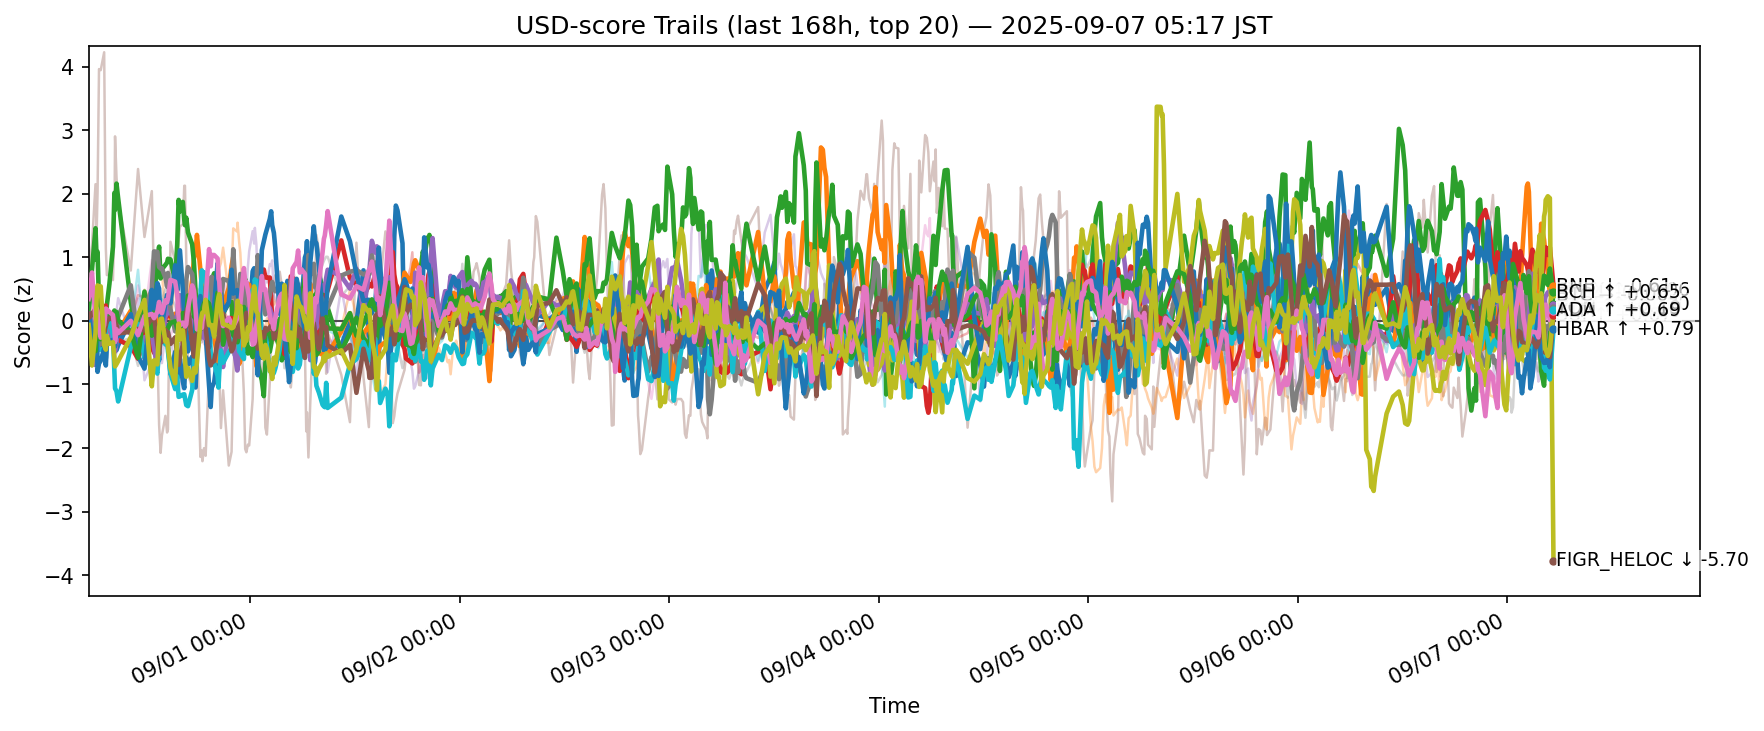

The data file committed next to this chart (first rows):
ts, side, symbol, score
2025-08-30 20:28:11.035710+00:00, usd, ADA, 0.04627
2025-08-30 20:28:11.035710+00:00, usd, AVAX, -0.3001
2025-08-30 20:28:11.035710+00:00, usd, BCH, 0.1787
2025-08-30 20:28:11.035710+00:00, usd, BNB, -0.1106
2025-08-30 20:28:11.035710+00:00, usd, BTC, 0.1092
2025-08-30 20:28:11.035710+00:00, usd, CRO, 0.8243
2025-08-30 20:28:11.035710+00:00, usd, DOGE, 0.05405
2025-08-30 20:28:11.035710+00:00, usd, ETH, 0.08041
2025-08-30 20:28:11.035710+00:00, usd, HBAR, -0.2324
2025-08-30 20:28:11.035710+00:00, usd, HYPE, -0.1257
2025-08-30 20:28:11.035710+00:00, usd, LINK, -0.1703
2025-08-30 20:28:11.035710+00:00, usd, LTC, -0.1773
2025-08-30 20:28:11.035710+00:00, usd, SHIB, 0.1933
2025-08-30 20:28:11.035710+00:00, usd, SOL, -0.5007
2025-08-30 20:28:11.035710+00:00, usd, SUI, 0.1119
2025-08-30 20:28:11.035710+00:00, usd, TON, 0.3442
2025-08-30 20:28:11.035710+00:00, usd, TRX, -0.06748
2025-08-30 20:28:11.035710+00:00, usd, UNI, 0.05285
2025-08-30 20:28:11.035710+00:00, usd, XLM, -0.06555
2025-08-30 20:28:11.035710+00:00, usd, XRP, -0.3011
2025-08-30 20:32:35.423449+00:00, usd, ADA, 0.01012
2025-08-30 20:32:35.423449+00:00, usd, AVAX, -0.2503
2025-08-30 20:32:35.423449+00:00, usd, BCH, 0.2391
2025-08-30 20:32:35.423449+00:00, usd, BNB, -0.07958
2025-08-30 20:32:35.423449+00:00, usd, BTC, 0.02061
2025-08-30 20:32:35.423449+00:00, usd, CRO, 0.8465
2025-08-30 20:32:35.423449+00:00, usd, DOGE, 0.04993
2025-08-30 20:32:35.423449+00:00, usd, ETH, -0.1202
2025-08-30 20:32:35.423449+00:00, usd, HBAR, -0.2142
2025-08-30 20:32:35.423449+00:00, usd, HYPE, 0.1195
2025-08-30 20:32:35.423449+00:00, usd, LINK, -0.2402
2025-08-30 20:32:35.423449+00:00, usd, LTC, -0.245
2025-08-30 20:32:35.423449+00:00, usd, SHIB, 0.2689
2025-08-30 20:32:35.423449+00:00, usd, SOL, -0.5901
2025-08-30 20:32:35.423449+00:00, usd, SUI, 0.05116
2025-08-30 20:32:35.423449+00:00, usd, TON, 0.3917
2025-08-30 20:32:35.423449+00:00, usd, TRX, -0.04788
2025-08-30 20:32:35.423449+00:00, usd, UNI, 0.1559
2025-08-30 20:32:35.423449+00:00, usd, XLM, -0.153
2025-08-30 20:32:35.423449+00:00, usd, XRP, -0.2695
2025-08-30 20:50:55.739972+00:00, usd, ADA, -0.04177
2025-08-30 20:50:55.739972+00:00, usd, AVAX, -0.4431
2025-08-30 20:50:55.739972+00:00, usd, BCH, 0.8052
2025-08-30 20:50:55.739972+00:00, usd, BNB, 0.1211
2025-08-30 20:50:55.739972+00:00, usd, BTC, 0.0554
2025-08-30 20:50:55.739972+00:00, usd, CRO, 1.19
2025-08-30 20:50:55.739972+00:00, usd, DOGE, 0.08768
2025-08-30 20:50:55.739972+00:00, usd, ETH, -0.1623
2025-08-30 20:50:55.739972+00:00, usd, HBAR, -0.4384
2025-08-30 20:50:55.739972+00:00, usd, HYPE, -0.3086
2025-08-30 20:50:55.739972+00:00, usd, LINK, -0.07203
2025-08-30 20:50:55.739972+00:00, usd, LTC, -0.3354
2025-08-30 20:50:55.739972+00:00, usd, SHIB, 0.1356
2025-08-30 20:50:55.739972+00:00, usd, SOL, -0.7168
2025-08-30 20:50:55.739972+00:00, usd, SUI, 0.1028
2025-08-30 20:50:55.739972+00:00, usd, TON, 0.7608
2025-08-30 20:50:55.739972+00:00, usd, TRX, 0.112
2025-08-30 20:50:55.739972+00:00, usd, UNI, -0.1557
2025-08-30 20:50:55.739972+00:00, usd, XLM, -0.702
2025-08-30 20:50:55.739972+00:00, usd, XRP, -0.05098
... 12,580 more rows
